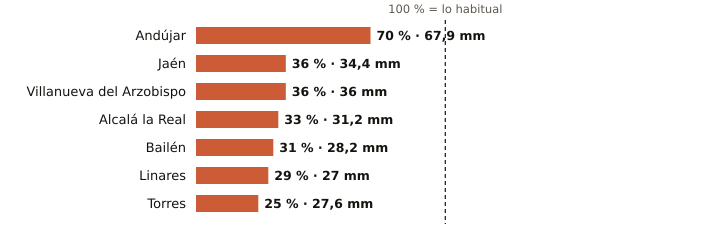

The table this chart was drawn from, first rows:
estacion, provincia, indicativo, mm_otono, referencia_mm, pct, periodo_referencia, hasta, hora
Andújar, Jaén, 5298X, 67.9, 97.2, 70, 2001-2025, 2026-11-05, 3
Jaén, Jaén, 5270B, 34.4, 94.7, 36, 1991-2020, 2026-11-05, 3
Villanueva del Arzobispo, Jaén, 5210X, 36.0, 100.0, 36, 2008-2025, 2026-11-05, 2
Alcalá la Real, Jaén, 5406X, 31.2, 94.4, 33, 2008-2025, 2026-11-05, 3
Bailén, Jaén, 5281X, 28.2, 89.6, 31, 2009-2025, 2026-11-05, 2
Linares, Jaén, 5279X, 27.0, 93.7, 29, 2004-2025, 2026-11-05, 2
Torres, Jaén, 5165X, 27.6, 111.6, 25, 2008-2025, 2026-11-05, 2
